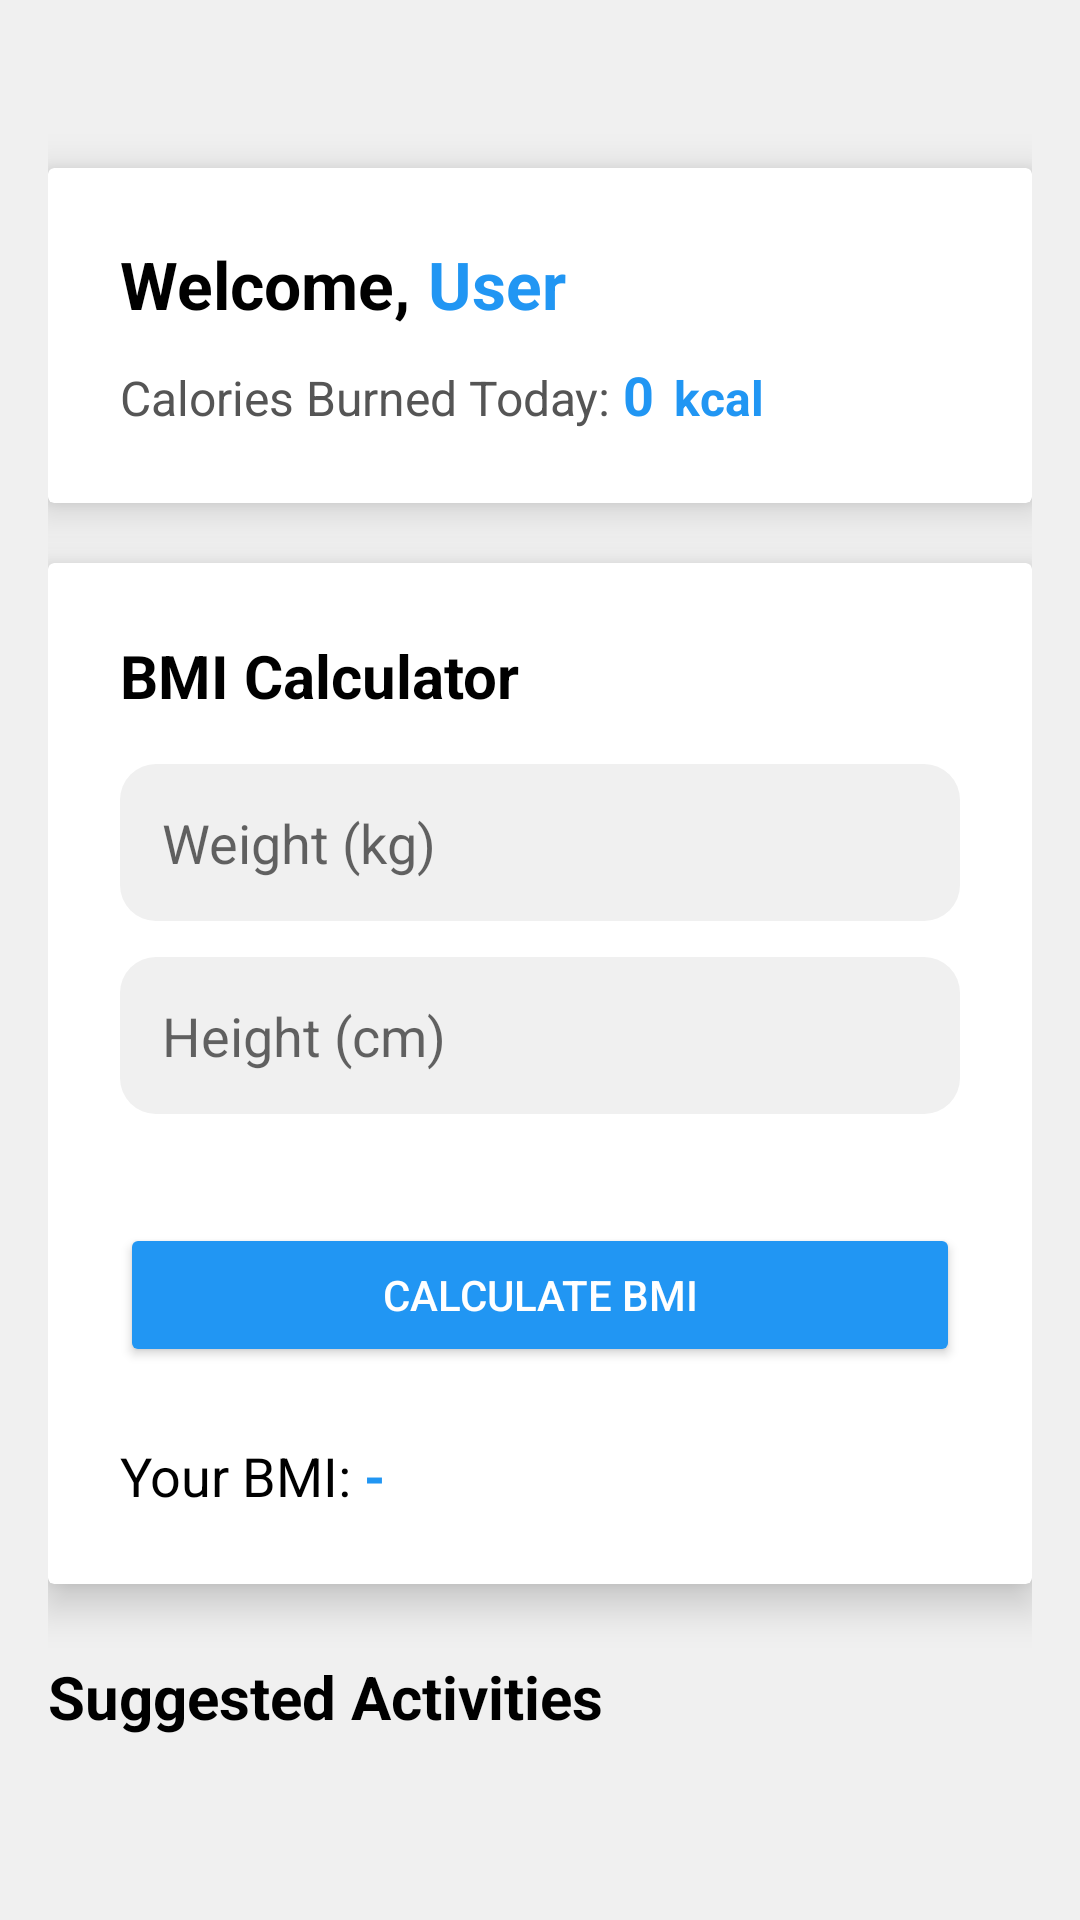

Reconstruct the res/layout file that produces this screen, plus the resources it refers to.
<!-- AndroidManifest.xml: application theme Theme.Fatless -->
<!-- res/layout/fragment_home.xml -->
<?xml version="1.0" encoding="utf-8"?>
<ScrollView xmlns:android="http://schemas.android.com/apk/res/android"
    xmlns:app="http://schemas.android.com/apk/res-auto"
    android:id="@+id/homeScrollView"
    android:layout_width="match_parent"
    android:layout_height="match_parent"
    android:background="@color/light_gray"
    android:padding="16dp"
    android:fillViewport="true">

    <LinearLayout
        android:layout_width="match_parent"
        android:layout_height="wrap_content"
        android:orientation="vertical">

        <View
            android:layout_width="match_parent"
            android:layout_height="40dp" />
        
        <androidx.cardview.widget.CardView
            android:layout_width="match_parent"
            android:layout_height="wrap_content"
            android:layout_marginBottom="20dp"
            app:cardElevation="8dp"
            app:cardBackgroundColor="@color/white"
            android:radius="20dp">

            <LinearLayout
                android:layout_width="match_parent"
                android:layout_height="wrap_content"
                android:orientation="vertical"
                android:padding="24dp">

                
                <LinearLayout
                    android:layout_width="wrap_content"
                    android:layout_height="wrap_content"
                    android:orientation="horizontal"
                    android:layout_marginBottom="6dp">

                    <TextView
                        android:layout_width="wrap_content"
                        android:layout_height="wrap_content"
                        android:text="@string/welcome"
                        android:textSize="22sp"
                        android:textStyle="bold"
                        android:textColor="@color/black"
                        android:layout_marginEnd="6dp"/>

                    <TextView
                        android:id="@+id/home_ET_UserName"
                        android:layout_width="wrap_content"
                        android:layout_height="wrap_content"
                        android:text="@string/user"
                        android:textSize="22sp"
                        android:textStyle="bold"
                        android:textColor="@color/primary"/>
                </LinearLayout>


                
                <LinearLayout
                    android:layout_width="wrap_content"
                    android:layout_height="wrap_content"
                    android:orientation="horizontal"
                    android:layout_marginTop="4dp">

                    <TextView
                        android:layout_width="wrap_content"
                        android:layout_height="wrap_content"
                        android:text="@string/calories_burned_today"
                        android:textSize="16sp"
                        android:textColor="@color/gray_dark"
                        android:layout_marginEnd="4dp"/>

                    <TextView
                        android:id="@+id/home_LBL_CaloriesValue"
                        android:layout_width="wrap_content"
                        android:layout_height="wrap_content"
                        android:text="@string/_0"
                        android:textSize="18sp"
                        android:textStyle="bold"
                        android:textColor="@color/primary"/>
                    <TextView
                        android:id="@+id/tvCalories"
                        android:layout_width="wrap_content"
                        android:layout_height="wrap_content"
                        android:text="@string/kcal"
                        android:textSize="16sp"
                        android:textStyle="bold"
                        android:textColor="@color/primary"/>
                </LinearLayout>


            </LinearLayout>
        </androidx.cardview.widget.CardView>

        
        <androidx.cardview.widget.CardView
            android:layout_width="match_parent"
            android:layout_height="wrap_content"
            android:layout_marginBottom="20dp"
            app:cardElevation="8dp"
            app:cardBackgroundColor="@color/white"
            android:radius="20dp">

            <LinearLayout
                android:layout_width="match_parent"
                android:layout_height="wrap_content"
                android:orientation="vertical"
                android:padding="24dp">

                <TextView
                    android:layout_width="wrap_content"
                    android:layout_height="wrap_content"
                    android:text="@string/bmi_calculator"
                    android:textSize="20sp"
                    android:textStyle="bold"
                    android:textColor="@color/black"
                    android:layout_marginBottom="16dp" />

                <EditText
                    android:id="@+id/home_ET_Weight"
                    android:layout_width="match_parent"
                    android:layout_height="wrap_content"
                    android:hint="@string/weight_kg"
                    android:inputType="numberDecimal"
                    android:background="@drawable/edittext_bg"
                    android:padding="14dp"
                    android:layout_marginBottom="12dp"/>

                <EditText
                    android:id="@+id/home_ET_Height"
                    android:layout_width="match_parent"
                    android:layout_height="wrap_content"
                    android:hint="@string/height_cm"
                    android:inputType="numberDecimal"
                    android:background="@drawable/edittext_bg"
                    android:padding="14dp"
                    android:layout_marginBottom="16dp"/>

                <TextView
                    android:id="@+id/home_LBL_error"
                    android:layout_width="match_parent"
                    android:layout_height="wrap_content"
                    android:text="@string/error_height_or_weight_is_invalid_option"
                    android:visibility="invisible"
                    android:textSize="15sp"
                    android:textColor="@color/red"
                    android:gravity="center"/>

                <Button
                    android:id="@+id/home_BTN_CalculateBMI"
                    android:layout_width="match_parent"
                    android:layout_height="wrap_content"
                    android:text="@string/calculate_bmi"
                    android:backgroundTint="@color/primary"
                    android:textColor="@color/white"
                    android:layout_marginBottom="12dp"/>

                
                <LinearLayout
                    android:layout_width="wrap_content"
                    android:layout_height="wrap_content"
                    android:orientation="horizontal"
                    android:layout_marginTop="12dp">

                    <TextView
                        android:layout_width="wrap_content"
                        android:layout_height="wrap_content"
                        android:text="@string/your_bmi"
                        android:textSize="18sp"
                        android:textColor="@color/black"
                        android:layout_marginEnd="4dp"/>

                    <TextView
                        android:id="@+id/home_LBL_BMIValue"
                        android:layout_width="wrap_content"
                        android:layout_height="wrap_content"
                        android:text="@string/status"
                        android:textSize="18sp"
                        android:textStyle="bold"
                        android:textColor="@color/primary"/>
                </LinearLayout>



            </LinearLayout>
        </androidx.cardview.widget.CardView>

        
        <TextView
            android:layout_width="wrap_content"
            android:layout_height="wrap_content"
            android:text="@string/suggested_activities"
            android:textSize="20sp"
            android:textStyle="bold"
            android:textColor="@color/black"
            android:layout_marginBottom="12dp"
            android:layout_marginTop="4dp"/>


        <androidx.recyclerview.widget.RecyclerView
            android:id="@+id/home_RV_sportList"
            android:layout_width="match_parent"
            android:layout_height="wrap_content"
            android:padding="8dp"
            android:clipToPadding="false"
            android:overScrollMode="never"/>

    </LinearLayout>
</ScrollView>
<!-- resources referenced by this layout -->
<resources>
  <color name="black">#FF000000</color>
  <color name="gray_dark">#555555</color>
  <color name="light_gray">#F0F0F0</color>
  <color name="primary">#2196F3</color>
  <color name="red">#FF0000</color>
  <color name="white">#FFFFFFFF</color>
  <!-- drawable edittext_bg (drawable) -->
  <shape xmlns:android="http://schemas.android.com/apk/res/android"
      android:shape="rectangle">
      <solid android:color="@color/light_gray"/>
      <corners android:radius="12dp"/>
      <padding android:left="8dp" android:top="8dp" android:right="8dp" android:bottom="8dp"/>
  </shape>
  <string name="_0">0</string>
  <string name="bmi_calculator">BMI Calculator</string>
  <string name="calculate_bmi">Calculate BMI</string>
  <string name="calories_burned_today">Calories Burned Today:</string>
  <string name="error_height_or_weight_is_invalid_option">Error height or weight is invalid option</string>
  <string name="height_cm">Height (cm)</string>
  <string name="kcal">\tkcal</string>
  <string name="status">-</string>
  <string name="suggested_activities">Suggested Activities</string>
  <string name="user">User</string>
  <string name="weight_kg">Weight (kg)</string>
  <string name="welcome">Welcome,</string>
  <string name="your_bmi">Your BMI:</string>
  <style name="Theme.Fatless" parent="Theme.MaterialComponents.DayNight.DarkActionBar">
          
          <item name="colorPrimary">@color/purple_500</item>
          <item name="colorPrimaryVariant">@color/purple_700</item>
          <item name="colorOnPrimary">@color/white</item>
          
          <item name="colorSecondary">@color/teal_200</item>
          <item name="colorSecondaryVariant">@color/teal_700</item>
          <item name="colorOnSecondary">@color/black</item>
          
          <item name="android:statusBarColor">?attr/colorPrimaryVariant</item>
          
      </style>
  <color name="purple_500">#FF6200EE</color>
  <color name="purple_700">#FF3700B3</color>
  <color name="teal_200">#FF03DAC5</color>
  <color name="teal_700">#FF018786</color>
</resources>
